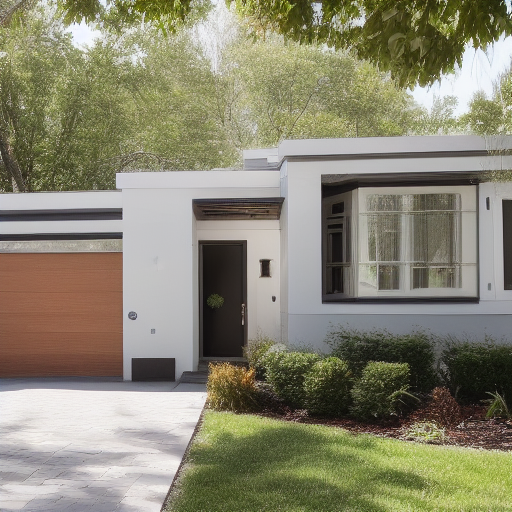
Generation parameters embedded in this image by AUTOMATIC1111 Stable Diffusion web UI or a fork of it (Forge, ...) (PNG 'parameters' text chunk):
House Exterior Photo Modern
Negative prompt: art artwork illustration painting digital
Steps: 30, Sampler: Euler a, CFG scale: 2, Seed: 1966758681, Size: 512x512, Model hash: fe4efff1e1, Model: sd-v1-4